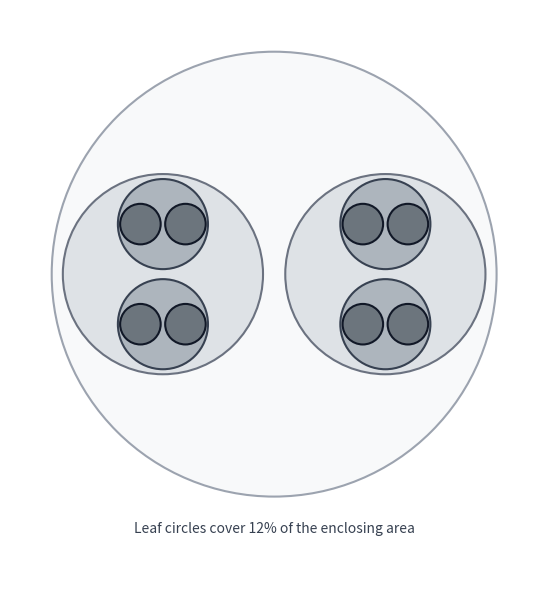

This figure's Python source: (Note: this script raises an exception after producing the figure.)
"""Generate the nested-circles space-waste illustration for the blog post.

Run with `uv run python docs/blog/scripts/gen_circle_nesting.py`
"""

import matplotlib.pyplot as plt

DEPTH = 3
ROOT_R = 2**DEPTH  # = 8, leaf radius = 1

fill = ["#f8f9fa", "#dee2e6", "#adb5bd", "#6c757d"]
edge = ["#9ca3af", "#6b7280", "#374151", "#111827"]


def draw(ax, cx, cy, r, depth, direction="h", reduce_factor=0.9):
    level = DEPTH - depth
    ax.add_patch(
        plt.Circle(
            (cx, cy),
            r,
            facecolor=fill[level],
            edgecolor=edge[level],
            linewidth=1.5,
            zorder=level,
        )
    )
    if depth > 0:
        cr = r / 2 * reduce_factor
        nd = "v" if direction == "h" else "h"
        if direction == "h":
            draw(ax, cx - r / 2, cy, cr, depth - 1, nd)
            draw(ax, cx + r / 2, cy, cr, depth - 1, nd)
        else:
            draw(ax, cx, cy - r / 2, cr, depth - 1, nd)
            draw(ax, cx, cy + r / 2, cr, depth - 1, nd)


fig, ax = plt.subplots(figsize=(6, 6))
fig.patch.set_facecolor("white")
ax.set_facecolor("white")

draw(ax, 0, 0, ROOT_R, DEPTH)

n_leaves = 2**DEPTH
eff = n_leaves / ROOT_R**2  # leaf area / root area (r=1 at leaves)
ax.text(
    0,
    -ROOT_R - 1.3,
    f"Leaf circles cover {eff:.0%} of the enclosing area",
    ha="center",
    fontsize=10,
    color="#374151",
)

pad = 1.5
ax.set_xlim(-ROOT_R - pad, ROOT_R + pad)
ax.set_ylim(-ROOT_R - pad - 1.5, ROOT_R + pad)
ax.set_aspect("equal")
ax.axis("off")

plt.tight_layout()
out = "docs/blog/img/circle_nesting.svg"
plt.savefig(out, format="svg", bbox_inches="tight", facecolor="white")
print(f"Saved {out}")
plt.show()
